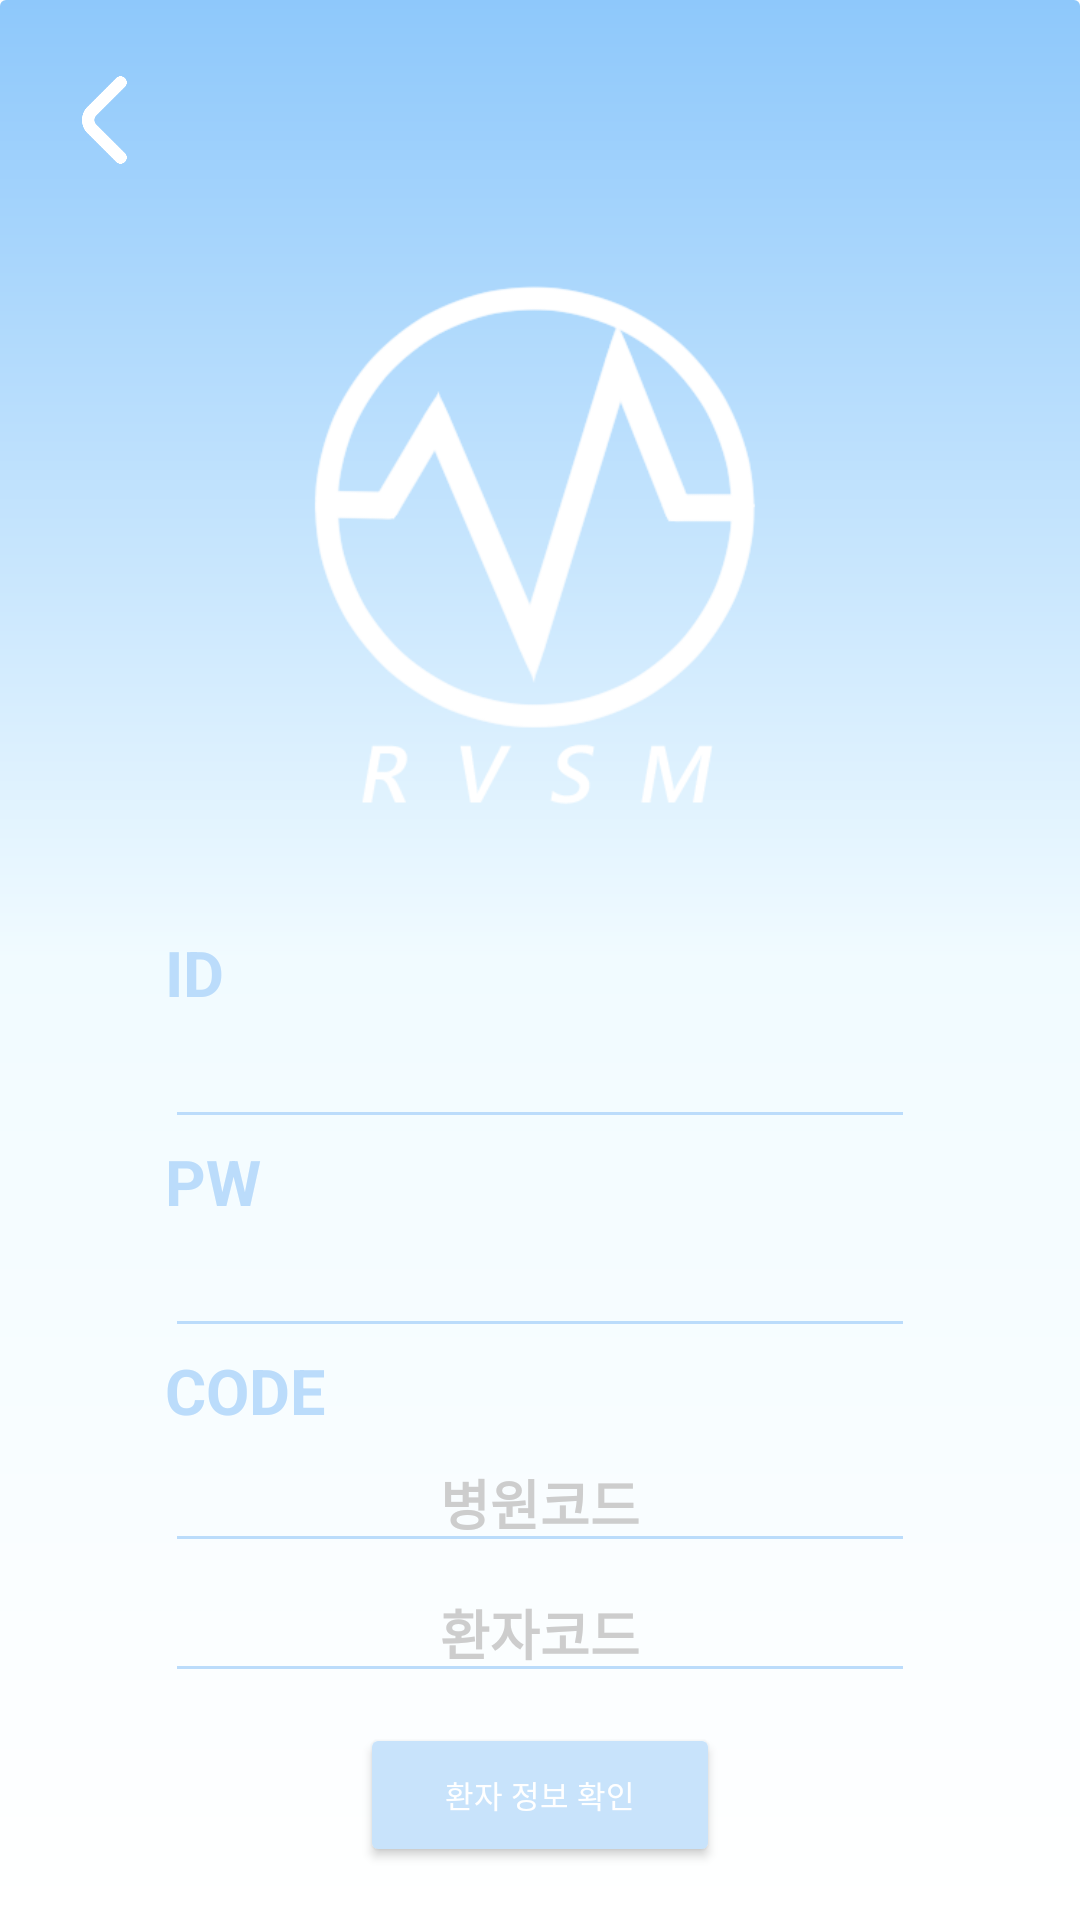

Produce the Android XML layout that renders to this screen, including the resource entries it uses.
<!-- AndroidManifest.xml: application theme Theme.Rvsm -->
<!-- res/layout/activity_signup.xml -->
<?xml version="1.0" encoding="utf-8"?>
<LinearLayout xmlns:android="http://schemas.android.com/apk/res/android"
    android:layout_width="match_parent"
    android:layout_height="match_parent"
    android:background="@drawable/login_background"
    android:orientation="vertical">
    <LinearLayout
        android:layout_width="match_parent"
        android:layout_height="80dp">
        <ImageButton
            android:id="@+id/signup_back_btn"
            android:layout_gravity="center_vertical"
            android:layout_width="50dp"
            android:layout_height="50dp"
            android:layout_marginLeft="10dp"
            android:scaleType="fitCenter"
            android:background="#00ffffff"
            android:src="@drawable/back"
            />
    </LinearLayout>
    <ImageView
        android:layout_width="wrap_content"
        android:layout_height="200dp"
        android:layout_gravity="center"
        android:src="@drawable/rvsm_logo"/>

    <LinearLayout
        android:layout_marginTop="30dp"
        android:orientation="vertical"
        android:layout_width="250dp"
        android:layout_height="wrap_content"
        android:layout_gravity="center"
        >
        <TextView
            android:layout_width="wrap_content"
            android:layout_height="wrap_content"
            android:text="ID"
            android:textSize="21dp"
            android:textColor="#BBDCFB"
            android:textStyle="bold"
            />

        <EditText
            android:id="@+id/signup_id_et"
            android:layout_width="match_parent"
            android:layout_height="wrap_content"
            android:backgroundTint="#BBDCFB"
            android:gravity="center"
            android:textColor="#A0CBF4"
            android:textStyle="bold"
            android:inputType="text"
            android:maxLines="1"/>

        <TextView
            android:layout_width="wrap_content"
            android:layout_height="wrap_content"
            android:text="PW"
            android:textStyle="bold"
            android:textSize="21dp"
            android:textColor="#BBDCFB"
            />
        <EditText
            android:inputType="textPassword"
            android:id="@+id/signup_pw_et"
            android:layout_width="match_parent"
            android:layout_height="wrap_content"
            android:backgroundTint="#BBDCFB"
            android:textColor="#A0CBF4"
            android:gravity="center"
            android:textStyle="bold"
            />
        <TextView
            android:layout_width="wrap_content"
            android:layout_height="wrap_content"
            android:text="CODE"
            android:textStyle="bold"
            android:textSize="21dp"
            android:textColor="#BBDCFB"
            />
        <EditText
            android:id="@+id/signup_h_code"
            android:layout_width="match_parent"
            android:layout_height="wrap_content"
            android:backgroundTint="#BBDCFB"
            android:textColor="#A0CBF4"
            android:gravity="center"
            android:textStyle="bold"
            android:textColorHint="#CDCDCD"
            android:hint="병원코드"
            android:inputType="text"
            android:maxLines="1"
            />
        <EditText
            android:id="@+id/signup_p_code"
            android:layout_width="match_parent"
            android:layout_height="wrap_content"
            android:backgroundTint="#BBDCFB"
            android:textColor="#A0CBF4"
            android:gravity="center"
            android:textStyle="bold"
            android:textColorHint="#CDCDCD"
            android:hint="환자코드"
            android:inputType="text"
            android:maxLines="1"
            />
        <Button
            android:id="@+id/bt_check"
            android:layout_width="120dp"
            android:layout_gravity="center"
            android:layout_marginTop="10dp"
            android:layout_height="wrap_content"
            android:backgroundTint="#C8E3FB"
            android:text="환자 정보 확인"
            android:textSize="5pt"
            android:textColor="#ffffff"
            />
        <Button
            android:id="@+id/signup_btn"
            android:layout_marginTop="20dp"
            android:layout_width="120dp"
            android:layout_height="wrap_content"
            android:textColor="#ffffff"
            android:text="sign up"
            android:backgroundTint="#C8E3FB"
            android:layout_gravity="center"
            />
    </LinearLayout>

</LinearLayout>
<!-- resources referenced by this layout -->
<resources>
  <!-- drawable back: png bitmap (drawable, 4564 bytes) -->
  <!-- drawable login_background (drawable) -->
  <?xml version="1.0" encoding="utf-8"?>
  <shape xmlns:android="http://schemas.android.com/apk/res/android">
      <gradient
          android:startColor="#FFFFFF"
          android:centerColor="#F1FBFF"
          android:endColor="#8EC8FB"
          android:angle="90"
         />
      <corners
          android:radius="2dp" />
  </shape>
  <!-- drawable rvsm_logo: png bitmap (drawable, 23625 bytes) -->
  <style name="Theme.Rvsm" parent="Theme.MaterialComponents.DayNight.DarkActionBar">
          
          <item name="colorPrimary">@color/purple_500</item>
          <item name="colorPrimaryVariant">@color/purple_700</item>
          <item name="colorOnPrimary">@color/white</item>
          
          <item name="colorSecondary">@color/teal_200</item>
          <item name="colorSecondaryVariant">@color/teal_700</item>
          <item name="colorOnSecondary">@color/black</item>
          
          <item name="android:statusBarColor" tools:targetApi="l">?attr/colorPrimaryVariant</item>
          
      </style>
  <!-- not gathered from this repository: default colours our renderer supplied (Android Studio template values) -->
  <color name="purple_500">#FF6200EE</color>
  <color name="purple_700">#FF3700B3</color>
  <color name="teal_200">#FF03DAC5</color>
  <color name="teal_700">#FF018786</color>
  <color name="black">#FF000000</color>
  <color name="white">#FFFFFFFF</color>
</resources>
